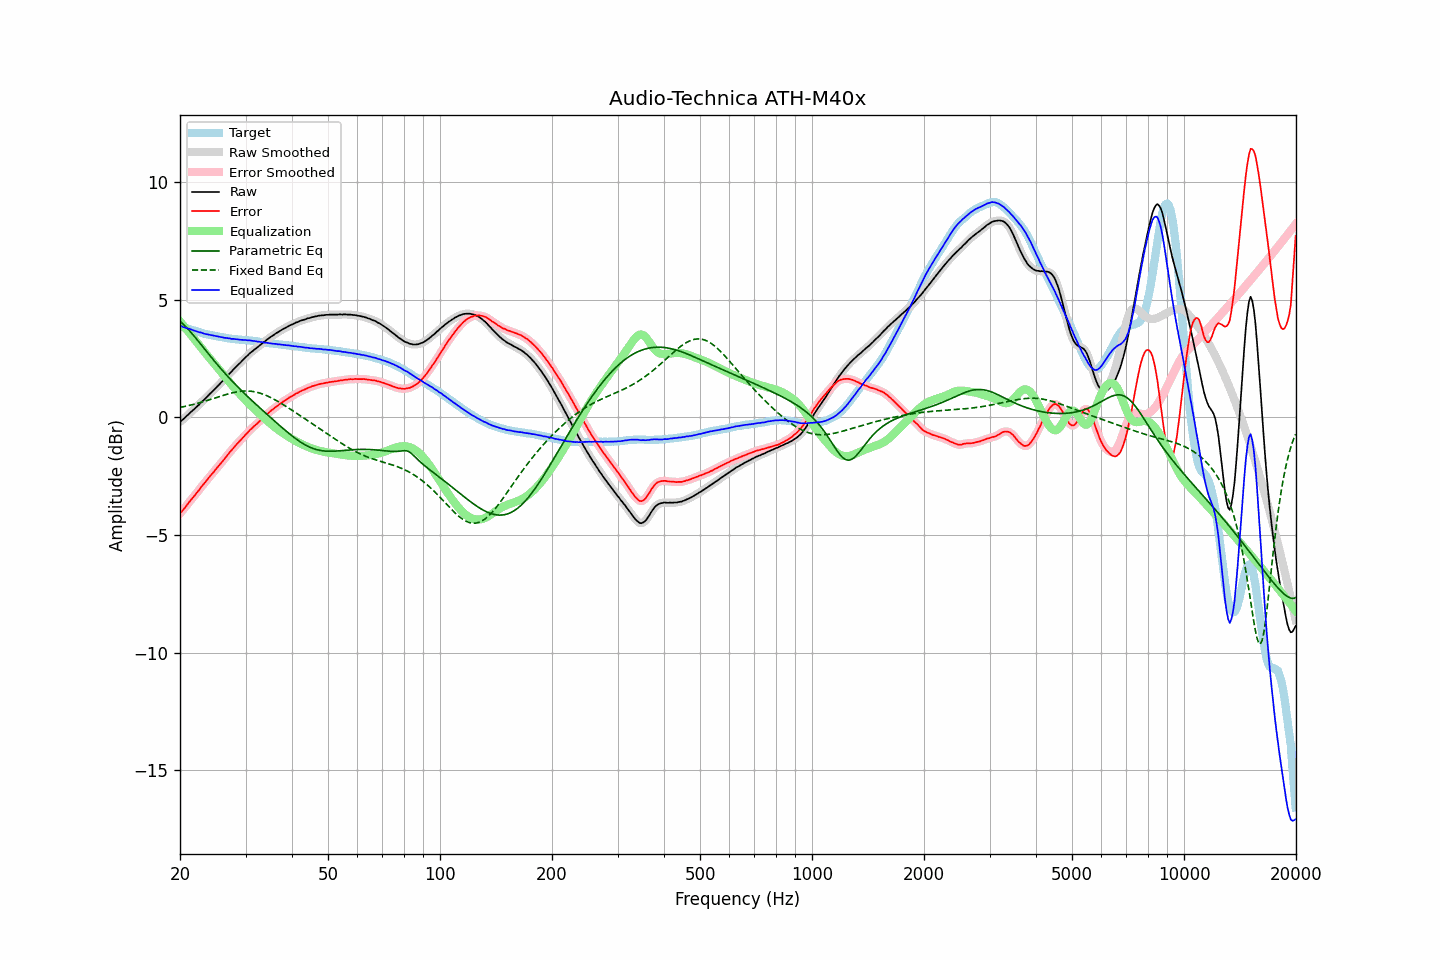

Source data for this figure (header and first rows):
frequency, raw, error, smoothed, error_smoothed, equalization, parametric_eq, fixed_band_eq, equalized_raw, equalized_smoothed, target
20.00, -0.19, -4.08, -0.19, -4.08, 4.09, 4.09, 0.43, 3.90, 3.90, 3.90
20.20, -0.13, -4.00, -0.13, -4.00, 4.00, 4.03, 0.44, 3.88, 3.87, 3.88
20.40, -0.08, -3.92, -0.07, -3.92, 3.92, 3.97, 0.45, 3.84, 3.84, 3.85
20.61, -0.02, -3.84, -0.01, -3.84, 3.84, 3.90, 0.47, 3.82, 3.82, 3.83
20.81, 0.05, -3.75, 0.05, -3.75, 3.75, 3.83, 0.48, 3.80, 3.80, 3.81
21.02, 0.11, -3.66, 0.12, -3.66, 3.67, 3.76, 0.50, 3.78, 3.78, 3.78
21.23, 0.18, -3.57, 0.18, -3.57, 3.58, 3.68, 0.52, 3.76, 3.76, 3.75
21.44, 0.24, -3.49, 0.24, -3.49, 3.50, 3.60, 0.53, 3.74, 3.74, 3.73
21.66, 0.30, -3.41, 0.30, -3.41, 3.41, 3.52, 0.55, 3.71, 3.71, 3.71
21.87, 0.36, -3.33, 0.37, -3.33, 3.32, 3.44, 0.57, 3.69, 3.69, 3.69
22.09, 0.43, -3.24, 0.43, -3.24, 3.24, 3.36, 0.58, 3.67, 3.67, 3.67
22.31, 0.49, -3.16, 0.49, -3.16, 3.15, 3.28, 0.60, 3.65, 3.65, 3.65
22.54, 0.55, -3.07, 0.56, -3.07, 3.07, 3.19, 0.62, 3.62, 3.63, 3.62
22.76, 0.63, -2.97, 0.63, -2.98, 2.98, 3.11, 0.64, 3.61, 3.61, 3.60
22.99, 0.69, -2.89, 0.69, -2.89, 2.89, 3.02, 0.66, 3.59, 3.59, 3.58
23.22, 0.75, -2.81, 0.76, -2.81, 2.81, 2.94, 0.68, 3.56, 3.57, 3.56
23.45, 0.82, -2.73, 0.82, -2.73, 2.72, 2.85, 0.70, 3.55, 3.55, 3.55
23.69, 0.89, -2.64, 0.89, -2.64, 2.64, 2.77, 0.72, 3.53, 3.53, 3.53
23.92, 0.96, -2.56, 0.96, -2.56, 2.56, 2.68, 0.75, 3.52, 3.52, 3.52
24.16, 1.03, -2.47, 1.03, -2.47, 2.47, 2.60, 0.77, 3.51, 3.50, 3.50
24.40, 1.09, -2.40, 1.10, -2.39, 2.39, 2.51, 0.79, 3.49, 3.49, 3.49
24.65, 1.16, -2.32, 1.16, -2.31, 2.31, 2.43, 0.81, 3.47, 3.47, 3.48
24.89, 1.23, -2.22, 1.23, -2.23, 2.23, 2.35, 0.83, 3.46, 3.46, 3.46
25.14, 1.30, -2.14, 1.30, -2.15, 2.15, 2.27, 0.85, 3.45, 3.45, 3.45
25.39, 1.37, -2.06, 1.37, -2.06, 2.07, 2.19, 0.88, 3.44, 3.44, 3.44
25.65, 1.44, -1.99, 1.44, -1.99, 1.98, 2.11, 0.90, 3.43, 3.43, 3.43
25.91, 1.51, -1.91, 1.51, -1.90, 1.90, 2.03, 0.92, 3.41, 3.41, 3.42
26.16, 1.58, -1.82, 1.58, -1.82, 1.82, 1.95, 0.94, 3.40, 3.40, 3.41
26.43, 1.65, -1.73, 1.66, -1.73, 1.73, 1.87, 0.96, 3.38, 3.39, 3.39
26.69, 1.73, -1.64, 1.73, -1.65, 1.65, 1.80, 0.98, 3.38, 3.38, 3.38
26.96, 1.80, -1.56, 1.80, -1.56, 1.56, 1.72, 1.00, 3.37, 3.37, 3.36
27.23, 1.88, -1.47, 1.88, -1.48, 1.48, 1.65, 1.02, 3.36, 3.36, 3.35
27.50, 1.94, -1.40, 1.95, -1.40, 1.40, 1.58, 1.04, 3.34, 3.35, 3.34
27.77, 2.02, -1.32, 2.02, -1.32, 1.32, 1.50, 1.06, 3.34, 3.34, 3.34
28.05, 2.09, -1.24, 2.09, -1.24, 1.24, 1.43, 1.07, 3.33, 3.33, 3.33
28.33, 2.16, -1.16, 2.16, -1.16, 1.16, 1.36, 1.08, 3.33, 3.33, 3.32
28.62, 2.23, -1.09, 2.23, -1.09, 1.09, 1.29, 1.10, 3.32, 3.32, 3.32
28.90, 2.29, -1.02, 2.30, -1.01, 1.01, 1.23, 1.11, 3.31, 3.31, 3.31
29.19, 2.36, -0.95, 2.36, -0.94, 0.94, 1.16, 1.11, 3.30, 3.30, 3.31
29.48, 2.43, -0.86, 2.43, -0.87, 0.86, 1.09, 1.12, 3.30, 3.30, 3.30
29.78, 2.50, -0.79, 2.50, -0.79, 0.79, 1.02, 1.12, 3.29, 3.29, 3.30
30.08, 2.57, -0.71, 2.57, -0.72, 0.72, 0.96, 1.13, 3.29, 3.29, 3.29
30.38, 2.63, -0.65, 2.64, -0.64, 0.65, 0.89, 1.13, 3.28, 3.28, 3.28
30.68, 2.70, -0.57, 2.70, -0.57, 0.58, 0.83, 1.12, 3.28, 3.28, 3.27
30.99, 2.76, -0.50, 2.76, -0.51, 0.51, 0.76, 1.12, 3.27, 3.27, 3.26
31.30, 2.81, -0.45, 2.82, -0.44, 0.44, 0.70, 1.11, 3.26, 3.26, 3.26
31.61, 2.87, -0.38, 2.87, -0.38, 0.38, 0.64, 1.10, 3.25, 3.25, 3.25
31.93, 2.92, -0.32, 2.92, -0.32, 0.32, 0.57, 1.08, 3.24, 3.24, 3.24
32.24, 2.97, -0.26, 2.98, -0.26, 0.25, 0.51, 1.07, 3.23, 3.23, 3.24
32.57, 3.03, -0.19, 3.03, -0.19, 0.19, 0.45, 1.05, 3.22, 3.22, 3.23
32.89, 3.08, -0.13, 3.09, -0.13, 0.13, 0.39, 1.03, 3.21, 3.21, 3.21
33.22, 3.14, -0.06, 3.14, -0.06, 0.06, 0.33, 1.01, 3.21, 3.20, 3.20
33.55, 3.19, 0.00, 3.19, 0.00, -0.00, 0.26, 0.98, 3.19, 3.19, 3.19
33.89, 3.24, 0.06, 3.25, 0.07, -0.07, 0.20, 0.95, 3.18, 3.18, 3.18
34.23, 3.30, 0.13, 3.30, 0.13, -0.13, 0.14, 0.93, 3.17, 3.17, 3.17
34.57, 3.35, 0.19, 3.35, 0.19, -0.19, 0.08, 0.89, 3.16, 3.16, 3.17
34.92, 3.40, 0.25, 3.40, 0.25, -0.25, 0.02, 0.86, 3.16, 3.16, 3.15
35.27, 3.45, 0.31, 3.45, 0.30, -0.30, -0.04, 0.83, 3.15, 3.14, 3.14
35.62, 3.49, 0.35, 3.50, 0.36, -0.36, -0.10, 0.79, 3.13, 3.14, 3.14
35.97, 3.54, 0.42, 3.54, 0.41, -0.41, -0.16, 0.75, 3.13, 3.13, 3.13
... 635 more rows
